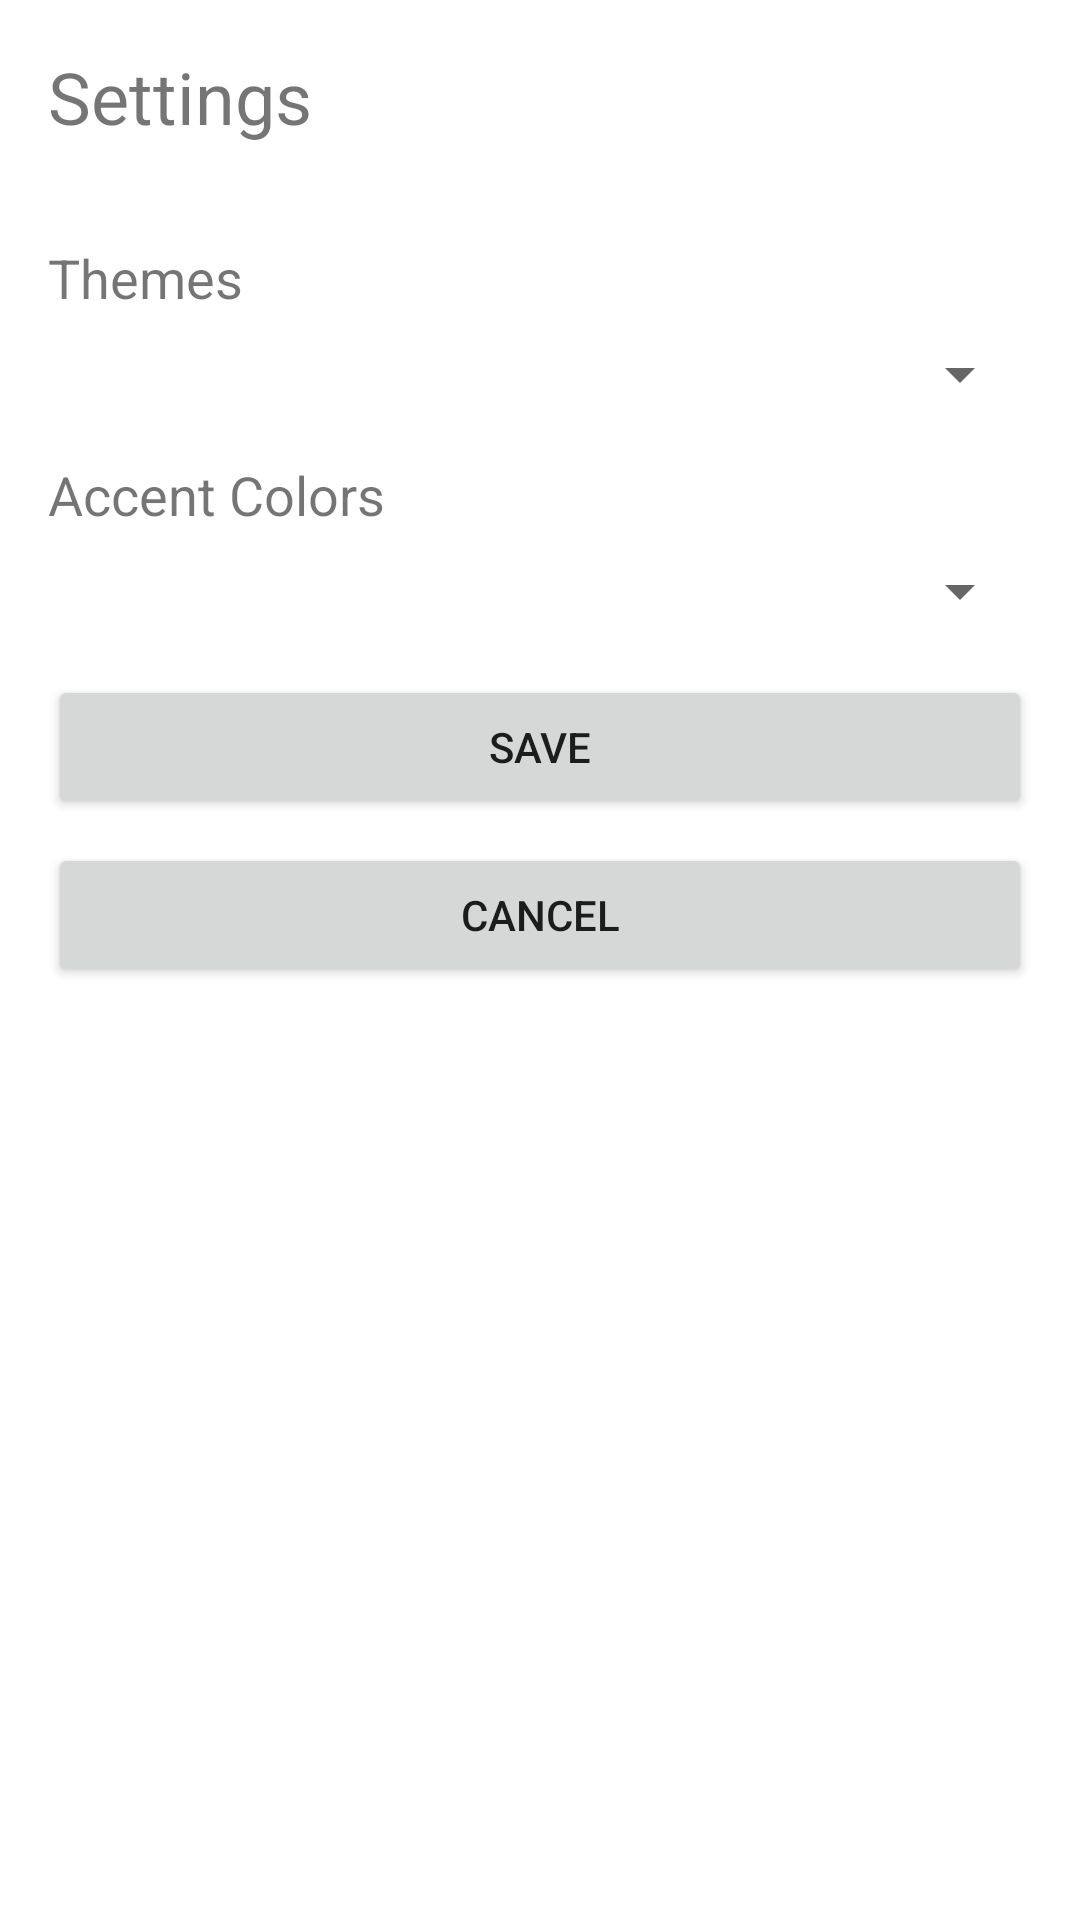

The Android layout XML behind this screen, and the referenced resources:
<!-- AndroidManifest.xml: application theme AppTheme -->
<!-- res/layout/activity_settings.xml -->
<?xml version="1.0" encoding="utf-8"?>

<LinearLayout xmlns:android="http://schemas.android.com/apk/res/android"
    xmlns:app="http://schemas.android.com/apk/res-auto"
    xmlns:tools="http://schemas.android.com/tools"
    android:layout_width="match_parent"
    android:layout_height="match_parent"
    android:orientation="vertical"
    android:padding="16dp"
    tools:context=".SettingsActivity">

    <TextView
        android:layout_width="match_parent"
        android:layout_height="wrap_content"
        android:text="Settings"
        android:textSize="24sp"
        android:textColor="@color/accent_color"
        android:layout_marginBottom="16dp"/>

    <TextView
        android:layout_width="match_parent"
        android:layout_height="wrap_content"
        android:text="Themes"
        android:textSize="18sp"
        android:layout_marginTop="16dp"/>

    <Spinner
        android:id="@+id/theme_spinner"
        android:layout_width="match_parent"
        android:layout_height="wrap_content"
        android:layout_marginTop="8dp"/>

    <TextView
        android:layout_width="match_parent"
        android:layout_height="wrap_content"
        android:text="Accent Colors"
        android:textSize="18sp"
        android:layout_marginTop="16dp"/>

    <Spinner
        android:id="@+id/accent_color_spinner"
        android:layout_width="match_parent"
        android:layout_height="wrap_content"
        android:layout_marginTop="8dp"/>

    <Button
        android:id="@+id/save_settings_button"
        android:layout_width="match_parent"
        android:layout_height="wrap_content"
        android:text="Save"
        android:layout_marginTop="16dp"/>

    <Button
        android:id="@+id/cancel_settings_button"
        android:layout_width="match_parent"
        android:layout_height="wrap_content"
        android:text="Cancel"
        android:layout_marginTop="8dp"/>
</LinearLayout>
<!-- resources referenced by this layout -->
<resources>

</resources>
